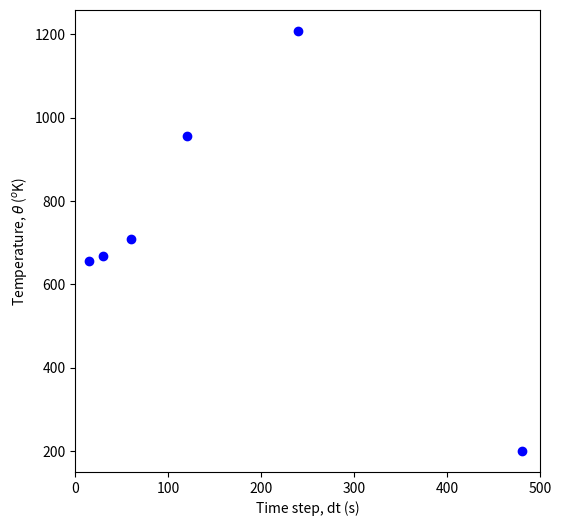

Generate this figure with matplotlib:
#!/usr/bin/python3

import numpy as np
import matplotlib.pyplot as plt
#
def deriv(tempe):
    const1 = -2.2067E-12
    const2 = 81E8
    result = (((const1*tempe)*tempe)*tempe)*tempe - const1*const2
    return result

'''
  Parts (a) and (b)
'''
time_step = 30
time  = 0
target_time =  480
init_temp   = 1200
final_temp  =  320
temp = init_temp
keep_doing  = True
while keep_doing:
    temp_prev = temp            # The time and temperature
    time_prev = time            # at the beginning of the interval
    temp_eu = temp + time_step * deriv(temp)   # Euler step to find the temp
                                               # sto telos tou diastimatos
    temp_ec = temp + time_step * deriv(temp_eu)# Euler-Cromer step: Use the
                                               # deriv sto telos tou diastimato
                                               # gia na kanoume to Euler step
    time += time_step
    temp  = temp_ec
    if time == target_time:       # Part(a)
        print("The temperature at time %4.0f is %8.4f"%(time,temp_ec))

    if temp_ec < final_temp:      # Part(b)
        keep_doing = False
        ''' Use linear interpolation to find the exact time'''
        slope = (temp_ec - temp_prev)/(time-time_prev)
        time_req = (final_temp - temp_prev)/slope + time_prev
        print("The moment the sphere has temperature equal to %4.0f is %6.3f"%
              (final_temp, time_req))

dt = 15
nsteps = 6
tsteps = []
temps  = []
for istep in range(nsteps):
    target_time =  480
    init_temp   = 1200
    temp  = init_temp
    time  = 0
    keep_doing  = True
    while keep_doing:
        temp_eu = temp + dt * deriv(temp)
        temp_ec = temp + dt * deriv(temp_eu)

        time += dt
        temp  = temp_ec
        if time == target_time:
            temps  +=[temp]
            tsteps +=[dt]
            keep_doing = False
    dt *=2               # double the time step
    
plt.figure(figsize=(6,6))
plt.plot(tsteps,temps,'bo')
plt.xlabel('Time step, dt (s)')
plt.ylabel(r'Temperature, $\theta$ ($^o$K)')
plt.xlim(0,500)
plt.show()

